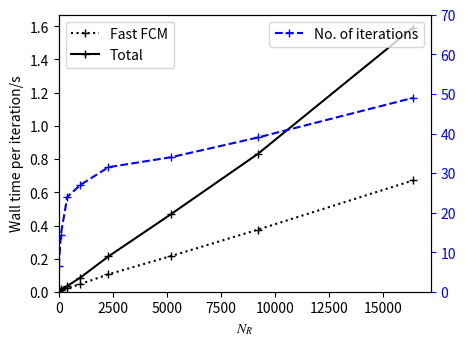
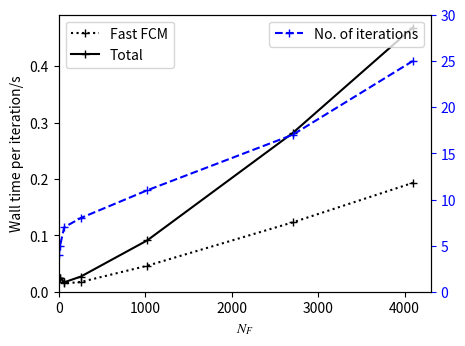

The script that saved these images, in order: (Note: this script raises an exception after producing the figures.)
import numpy as np
import matplotlib.pyplot as plt
import matplotlib
matplotlib.rcParams['mathtext.fontset'] = 'stix'
matplotlib.rcParams['mathtext.rm'] = 'Bitstream Vera Sans'
matplotlib.rcParams['mathtext.it'] = 'Bitstream Vera Sans:italic'
matplotlib.rcParams['mathtext.bf'] = 'Bitstream Vera Sans:bold'

# Rod
Nrod_list = np.array([10, 100, 400, 1000, 2304, 5184, 9216, 16384])
rod_fcm_time_list = np.array([7.526577e-03, 1.233129e-02, 2.188203e-02,\
                           4.718907e-02, 1.061803e-01, 2.155749e-01,\
                           3.752160e-01, 6.713320e-01])
rod_total_time_list = np.array([7.963457e-03, 1.540168e-02, 3.568006e-02,\
                             8.603893e-02, 2.140005e-01, 4.673536e-01,\
                             8.318663e-01, 1.590558e+00 ])
rod_Niter_list = np.array([6.6, 14.5, 24, 27, 31.5, 34, 39, 49])

fig1 = plt.figure(figsize=(4.8, 3.6))
ax11 = fig1.add_subplot(1,1,1)
ax12 = ax11.twinx()
ax11.plot(Nrod_list, rod_fcm_time_list, marker='+', linestyle='dotted', c='black', label='Fast FCM')
ax11.plot(Nrod_list, rod_total_time_list, marker='+', linestyle='-', c='black', label='Total')
ax12.plot(Nrod_list, rod_Niter_list , marker='+', c='blue', linestyle='dashed', label='No. of iterations')
ax12.tick_params(axis='y', colors='blue') 
ax11.set_xlabel(r'$N_R$')
ax11.set_ylabel(r'Wall time per iteration/s')
ax11.set_ylim(0)
ax11.set_xlim(0)
ax12.set_xlim(0)
ax12.set_ylim(0, 70)
ax11.legend()
ax12.legend()



# Fil
Nfil_list = np.array([1, 16, 64, 256, 1024, 2704, 4096 ])
fil_fcm_time_list = np.array([2.384288e-02, 2.455505e-02, 1.493097e-02, 1.763091e-02, 
                              4.634576e-02, 1.231594e-01, 1.932845e-01])
fil_total_time_list = np.array([2.389592e-02, 2.495763e-02, 1.707681e-02, 2.719358e-02, 
                                9.131879e-02, 2.813344e-01, 4.684991e-01 ])
fil_Niter_list = np.array([4, 5, 7, 8, 
                           11, 17, 25])
fig2 = plt.figure(figsize=(4.8, 3.6))
ax21 = fig2.add_subplot(1,1,1)
ax22 = ax21.twinx()
ax21.plot(Nfil_list, fil_fcm_time_list, marker='+', linestyle='dotted', c='black', label='Fast FCM')
ax21.plot(Nfil_list, fil_total_time_list, marker='+', linestyle='-', c='black', label='Total')
ax22.plot(Nfil_list, fil_Niter_list , marker='+', c='blue', linestyle='dashed', label='No. of iterations')
ax22.tick_params(axis='y', colors='blue') 
ax21.set_xlabel(r'$N_F$')
ax21.set_ylabel(r'Wall time per iteration/s')
ax21.set_ylim(0)
ax21.set_xlim(0)
ax22.set_xlim(0)
ax22.set_ylim(0, 30)
ax21.legend()
ax22.legend()

fig1.savefig('fig/fastfcm_scaling_rod.pdf', format='pdf', bbox_inches='tight')
fig2.savefig('fig/fastfcm_scaling_fil.pdf', format='pdf', bbox_inches='tight')

plt.show()
